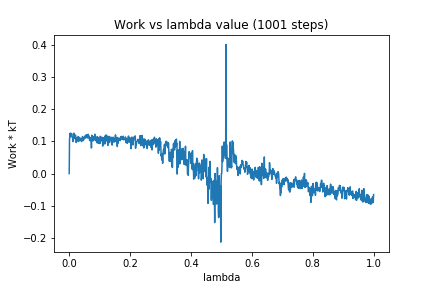

The table this chart was drawn from, first rows:
0, 0.0
1, 0.1068
2, 0.1164
3, 0.1248
4, 0.1143
5, 0.1252
6, 0.1229
7, 0.1184
8, 0.1237
9, 0.1159
10, 0.1121
11, 0.1096
12, 0.09931
13, 0.1049
14, 0.1052
15, 0.1255
16, 0.1096
17, 0.1171
18, 0.1165
19, 0.1125
20, 0.1184
21, 0.1195
22, 0.09858
23, 0.09642
24, 0.1106
25, 0.1049
26, 0.1066
27, 0.1067
28, 0.1009
29, 0.1147
30, 0.1129
31, 0.09949
32, 0.1128
33, 0.1031
34, 0.1092
35, 0.1042
36, 0.1087
37, 0.1098
38, 0.102
39, 0.1029
40, 0.1039
41, 0.09947
42, 0.1089
43, 0.1138
44, 0.1151
45, 0.113
46, 0.1026
47, 0.1042
48, 0.1056
49, 0.1082
50, 0.1122
51, 0.1149
52, 0.1158
53, 0.1178
54, 0.1099
55, 0.1116
56, 0.1204
57, 0.113
58, 0.1129
59, 0.1197
60, 0.1109
... 940 more rows
